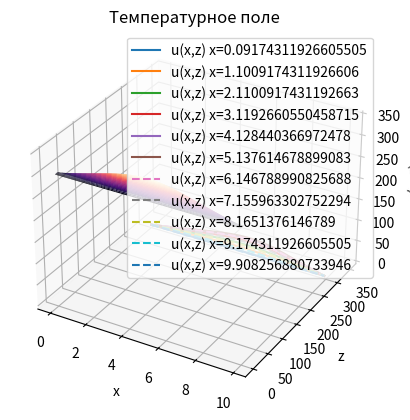

Here is the Python script that generated this plot:
import numpy as np
import matplotlib.pyplot as plt

class Scheme():
    
    def __init__(self):
        self.z0 = 5
        self.x0 = 5
    
    def A(self):
        pass
    def B(self):
        pass
    def D(self):
        pass
    def F(self, y, n, i):
        pass
    
    def K0(self):
        pass
    def M0(self):
        pass
    def P0(self):
        pass
    
    def KN(self):
        pass
    def MN(self):
        pass
    def PN(self):
        pass
    
    def f(self, x, z):
        f0 = 0.5
        betha = 0.2
        return f0 * np.exp(-betha * ((x - self.x0) ** 2 + (z - self.z0) ** 2))
        # return 1
        
    def Lambda(self, u = 300):
        a1 = 0.0134
        b1 = 1
        c1 = 4.35 * 10e-4
        m1 = 1
        return a1 * (b1 + c1 * u ** m1)
    
    def rightRun(self, a, b, d, f):
        # прогоночные коэффициенты
        alpha = np.zeros(self.N)
        beta = np.zeros(self.N)
        # решение системы
        u = np.zeros(self.N)
        # прямой ход : находим a, b
        for i in range(self.N - 1):
            if i == 0:
                alpha[i + 1] = -d[i] / b[i]
                beta[i + 1] = f[i] / b[i]
            else:
                zn = alpha[i] * a[i] + b[i]
                alpha[i + 1] = -d[i] / zn
                beta[i + 1] = (f[i] - a[i] * beta[i]) / zn
                
        # обратный ход : находим u
        for i in range(self.N - 1, -1, -1):
            if i == self.N - 1:
                u[i] = (f[i] - a[i] * beta[i]) / (a[i] * alpha[i] + b[i])
                # u[i] = self.u0
            else:
                u[i] = alpha[i + 1] * u[i + 1] + beta[i + 1]
        
        return u
    
    def Solve(self, y, i):

        f = np.zeros(self.N)
        a = np.zeros(self.N)
        b = np.zeros(self.N)
        d = np.zeros(self.N)

        for n in range(self.N):
    
            if n == 0:
                b[n] = self.K0()
                d[n] = self.M0()
                f[n] = self.P0() 
            elif n == self.N - 1:
                a[n] = self.KN()
                b[n] = self.MN()
                f[n] = self.PN()
            else:
                a[n] = self.A() 
                b[n] = self.B()
                d[n] = self.D()
                f[n] = self.F(y, n, i)

        u = self.rightRun(a, b, d, f)
        return u

class xScheme(Scheme):

    def __init__(self, x, z, u0, F0, tau):
        self.N = len(x)
        self.hx = x[1] - x[0]
        self.x = x
        self.z = z
        self.u0 = u0
        self.F0 = F0
        self.tau = tau
        super().__init__()

    def A(self):
        return 1 / self.hx**2
    def B(self):
        return -(2 / self.hx**2 + 2 / self.tau)
    def D(self):
        return 1 / self.hx**2
    def F(self, y, n, i):

        if i == 0:
            p1 = 2 * y[i, n] / self.tau
            p2 = (y[0, n] - 2 * y[1, n] + y[2, n]) / self.hx ** 2
            p3 = self.f(self.x[n], self.z[i]) / self.Lambda()
        elif i == len(y[:, n]) - 1:
            p1 = 2 * y[i, n] / self.tau
            p2 = (y[i - 2, n] - 2 * y[i - 1, n] + y[i, n]) / self.hx ** 2
            p3 = self.f(self.x[n], self.z[i]) / self.Lambda()
        else:
            p1 = 2 * y[i, n] / self.tau
            p2 = (y[i - 1, n] - 2 * y[i, n] + y[i + 1, n]) / self.hx ** 2
            p3 = self.f(self.x[n], self.z[i]) / self.Lambda()

        
        # y_before = y[i - 1, n] if i > 0 else y[0, n]
        # y_after = y[i + 1, n] if i + 1 < len(y[:, n]) else y[len(y[:, n]) - 1, n]
        
        # p1 = 2 * y[i, n] / self.tau
        # p2 = (y_before - 2 * y[i, n] + y_after) / self.hx ** 2
        # p3 = self.f(self.x[n], self.z[i]) / self.Lambda()
        return -(p1 + p2 + p3)
    
    def K0(self):
        return 1
    def M0(self):
        return 0
    def P0(self):
        return self.u0
    
    def KN(self):
        return 1
    def MN(self):
        return 0
    def PN(self):
        return self.u0

class zScheme(Scheme):

    def __init__(self, x, z, u0, F0, tau):
        self.N = len(z)
        self.hz = z[1] - z[0]
        self.z = z
        self.x = x
        self.u0 = u0
        self.F0 = F0
        self.tau = tau
        super().__init__()

    def A(self):
        return 1 / self.hz**2
    def B(self):
        return -(2 / self.hz**2 + 2 / self.tau)
    def D(self):
        return 1 / self.hz**2
    def F(self, y, n, i):

        y_before = y[n, i - 1] if i > 0 else y[n, 0]
        y_after = y[n, i + 1] if i + 1 < len(y[n, :]) else y[n, len(y[n, :]) - 1]
        
        p1 = 2 * y[n, i] / self.tau
        p2 = (y_before - 2 * y[n, i] + y_after) / self.hz ** 2
        p3 = self.f(self.x[i], self.z[n]) / self.Lambda()
        return -(p1 + p2 + p3)
    
    def K0(self):
        return 1
    def M0(self):
        return 0
    def P0(self):
        return self.u0
    
    def KN(self):
        return 1
    def MN(self):
        return 0
    def PN(self):
        return self.u0

class Solver:

    def __init__(self, Nx, Nz, EPS):
        a = 10
        b = 10
        
        self.EPS = EPS
        self.Nx = Nx
        self.Nz = Nz
        self.hx = a / self.Nx
        self.hz = b / self.Nz
        self.x = np.linspace(0, a, self.Nx,)
        self.z = np.linspace(0, b, self.Nz)

        self.u0 = 300
        self.F0 = 30
        self.tau = 20
        
    def GeneralSolve(self):
        x = xScheme(self.x, self.z, self.u0, self.F0, self.tau)
        z = zScheme(self.x, self.z, self.u0, self.F0, self.tau)    

        u = np.full((self.Nx, self.Nz), self.u0)
        y1 = np.zeros((self.Nx, self.Nz))
        y2 = np.zeros((self.Nx, self.Nz))
        
        flag = True
        while flag:
            
            for i in range(self.Nz):
                y1[i,:] = x.Solve(u, i)
            
            for j in range(self.Nx):
                y2[:,j] = z.Solve(y1, j)
                
            delta = np.max(np.abs((u - y2) / y2))
            if delta / self.tau < self.EPS:
                flag = False
            print(delta / self.tau)
            
            u = y2.copy()
            
            # x_, z_ = np.meshgrid(s.x[1:-1], s.z)
            # fig = plt.figure()
            # ax = fig.add_subplot(111, projection='3d')
            # ax.plot_surface(x_, z_, u[:, 1:-1], cmap='magma')
            # ax.set_xlabel('x')
            # ax.set_ylabel('z')
            # ax.set_zlabel('T(x, z, t)')
            # ax.set_title('Температурное поле')
            # plt.show()
            
        return u

# chem dalshe v les...
s = Solver(110, 110, 1e-3)
u = s.GeneralSolve()
x, z = np.meshgrid(s.x[1:-1], s.z)
fig = plt.figure()
ax = fig.add_subplot(111, projection='3d')
ax.plot_surface(x, z, u[:, 1:-1], cmap='magma')
ax.set_xlabel('x')
ax.set_ylabel('z')
ax.set_zlabel('u(x, z)')
ax.set_title('Температурное поле')
plt.show()

u = s.GeneralSolve()
for i in range(0,s.Nx,11):
    plt.plot(s.z[:-1], u[:-1,i+1], label=f'u(x,z) x={s.x[i+1]}', linestyle= "--" if i > 55 else "-")
plt.plot(s.z[:-1], u[:-1,-2], label=f'u(x,z) x={s.x[-2]}', linestyle= "--")
plt.grid()
plt.legend()
plt.show()
